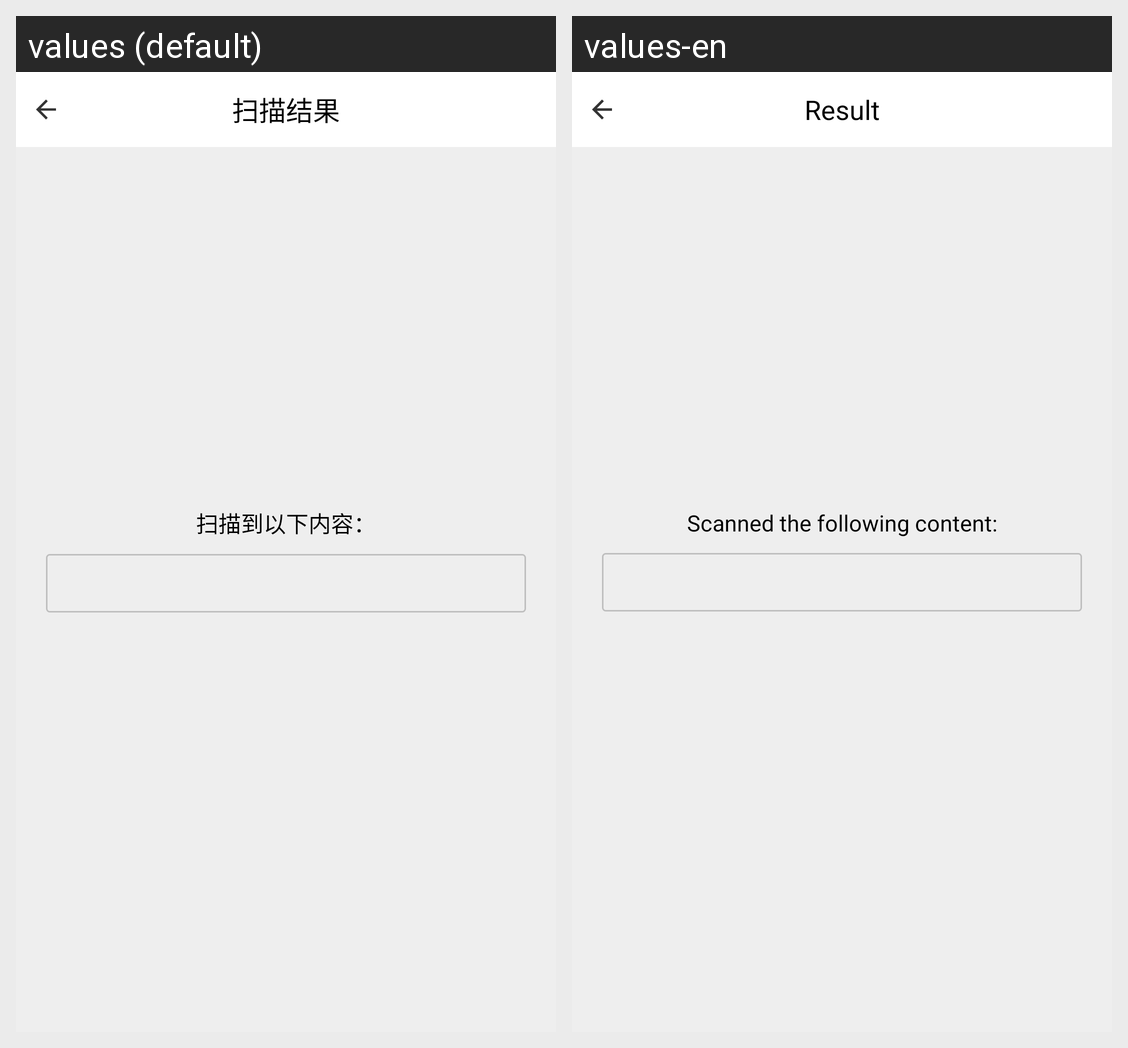

Translations of the strings shown on this Android screen, per locale in the grid:
Android screen res/layout/activity_scan_result.xml rendered under 2 locales, left to right: values (default), values-en. Device: Nexus 5 (rendered at 1080×1920; each locale shown at half size, 540×960, under a caption strip naming it); theme AppTheme.
Strings drawn on this screen, with the default value and each locale's value (text and hints the layout hard-codes, and strings that could not be matched under every locale, appear in the picture but are not listed):

scanResult_title
  values: 扫描结果
  values-en: Result

scanResultActivity_desp
  values: 扫描到以下内容：
  values-en: Scanned the following content:
